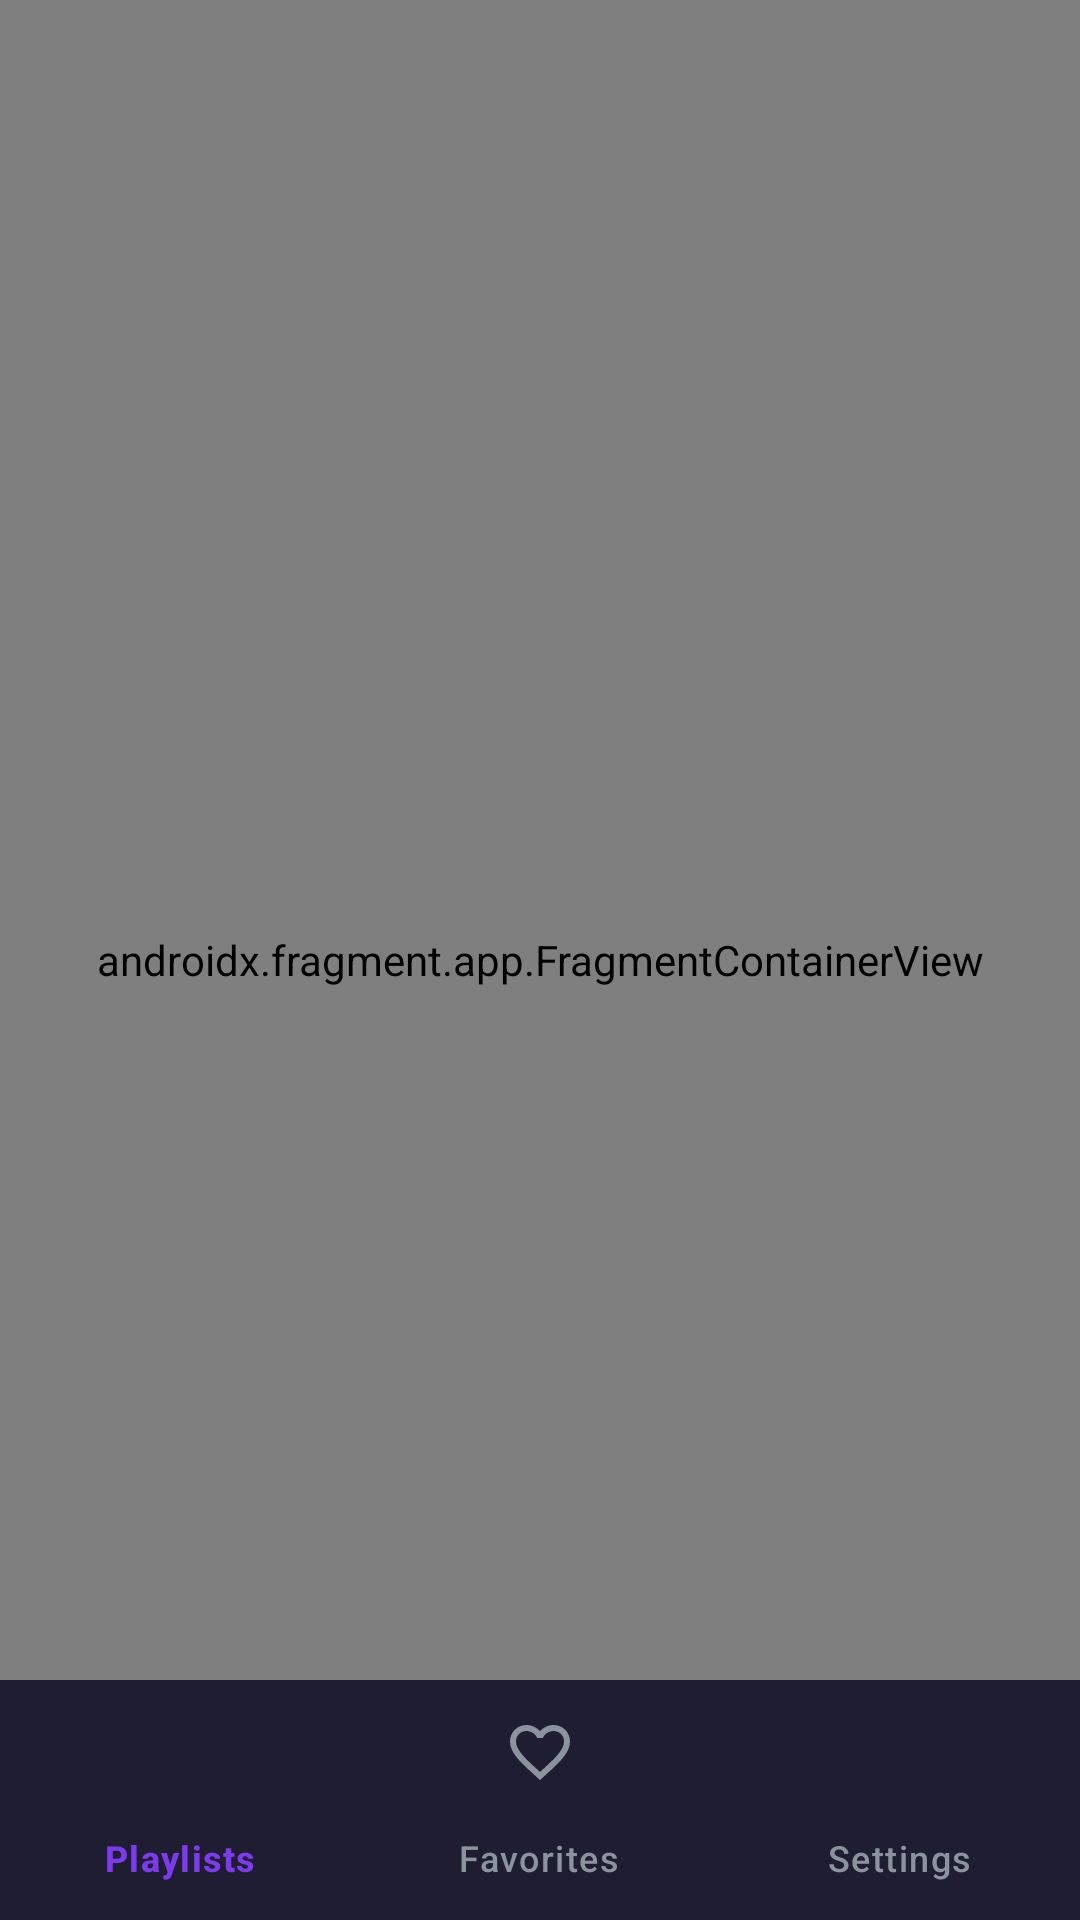

The Android layout XML behind this screen, and the referenced resources:
<!-- AndroidManifest.xml: application theme Theme.StreamVisionIPTV -->
<!-- res/layout/activity_main.xml -->
<?xml version="1.0" encoding="utf-8"?>
<androidx.coordinatorlayout.widget.CoordinatorLayout xmlns:android="http://schemas.android.com/apk/res/android"
    xmlns:app="http://schemas.android.com/apk/res-auto"
    android:layout_width="match_parent"
    android:layout_height="match_parent"
    android:background="@color/primary_background">

    <androidx.fragment.app.FragmentContainerView
        android:id="@+id/nav_host_fragment"
        android:name="androidx.navigation.fragment.NavHostFragment"
        android:layout_width="match_parent"
        android:layout_height="match_parent"
        app:defaultNavHost="true"
        app:navGraph="@navigation/nav_graph" />

    <com.google.android.material.bottomnavigation.BottomNavigationView
        android:id="@+id/bottom_navigation"
        android:layout_width="match_parent"
        android:layout_height="wrap_content"
        android:layout_gravity="bottom"
        android:background="@color/surface"
        app:itemIconTint="@color/bottom_nav_color"
        app:itemTextColor="@color/bottom_nav_color"
        app:labelVisibilityMode="labeled"
        app:menu="@menu/bottom_nav_menu" />

</androidx.coordinatorlayout.widget.CoordinatorLayout>
<!-- resources referenced by this layout -->
<resources>
  <color name="primary_background">#0D1117</color>
  <color name="surface">#161B22</color>
  <style name="Theme.StreamVisionIPTV" parent="Theme.Material3.Dark.NoActionBar">
          <item name="colorPrimary">@color/primary_accent</item>
          <item name="colorPrimaryDark">@color/primary_accent_dark</item>
          <item name="colorSecondary">@color/secondary_accent</item>
          <item name="colorOnPrimary">@color/white</item>
          <item name="colorOnSecondary">@color/black</item>
  
          <item name="android:colorBackground">@color/primary_background</item>
          <item name="colorSurface">@color/surface</item>
          <item name="colorSurfaceVariant">@color/surface_variant</item>
  
          <item name="android:textColorPrimary">@color/text_primary</item>
          <item name="android:textColorSecondary">@color/text_secondary</item>
          <item name="android:textColorTertiary">@color/text_tertiary</item>
  
          <item name="android:statusBarColor">@color/primary_background</item>
          
          <item name="android:navigationBarColor">@android:color/black</item>
          <item name="android:windowBackground">@color/primary_background</item>
          <item name="android:windowLayoutInDisplayCutoutMode">shortEdges</item>
  
          <item name="bottomNavigationStyle">@style/Widget.StreamVision.BottomNavigation</item>
      </style>
  <color name="primary_accent">#7C3AED</color>
  <color name="primary_accent_dark">#6D28D9</color>
  <color name="secondary_accent">#22D3EE</color>
  <color name="white">#FFFFFF</color>
  <color name="black">#000000</color>
  <color name="surface_variant">#21262D</color>
  <color name="text_primary">#F0F6FC</color>
  <color name="text_secondary">#8B949E</color>
  <color name="text_tertiary">#6E7681</color>
  <style name="Widget.StreamVision.BottomNavigation" parent="Widget.Material3.BottomNavigationView">
          <item name="android:background">@color/surface</item>
          <item name="itemIconTint">@color/bottom_nav_color</item>
          <item name="itemTextColor">@color/bottom_nav_color</item>
          <item name="itemActiveIndicatorStyle">@style/Widget.StreamVision.BottomNavigation.ActiveIndicator</item>
      </style>
  <style name="Widget.StreamVision.BottomNavigation.ActiveIndicator" parent="Widget.Material3.BottomNavigationView.ActiveIndicator">
          <item name="android:color">@color/primary_accent</item>
      </style>
</resources>
